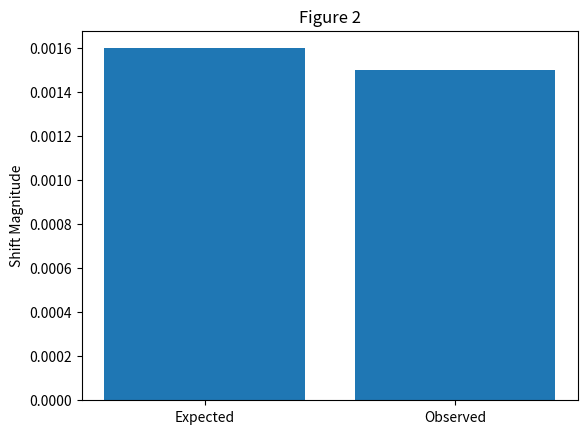

Source code (Python):
import numpy as np
import matplotlib.pyplot as plt

expected = 0.0016
observed = 0.0015

plt.bar(["Expected", "Observed"], [expected, observed])

plt.ylabel("Shift Magnitude")
plt.title("Figure 2")

plt.savefig("Figure2.png", dpi=300)
plt.show()
